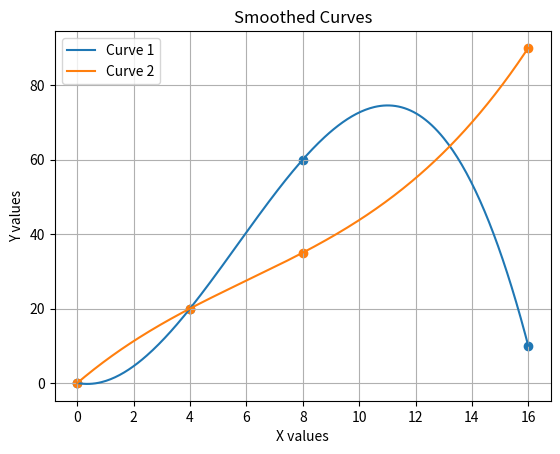

Reproduce this figure in Python.
import numpy as np
import matplotlib.pyplot as plt
from scipy.interpolate import CubicSpline

# Original data
X = np.array([0, 4, 8, 16])

Y1 = np.array([0, 20, 60, 10])
Y2 = np.array([0, 20, 35, 90])

# Create smooth X values
X_smooth = np.linspace(X.min(), X.max(), 300)

# Cubic spline interpolation
cs1 = CubicSpline(X, Y1)
cs2 = CubicSpline(X, Y2)

Y1_smooth = cs1(X_smooth)
Y2_smooth = cs2(X_smooth)

# Plot
plt.plot(X_smooth, Y1_smooth, label="Curve 1")
plt.plot(X_smooth, Y2_smooth, label="Curve 2")

# Original points (optional, for reference)
plt.scatter(X, Y1)
plt.scatter(X, Y2)

plt.xlabel("X values")
plt.ylabel("Y values")
plt.title("Smoothed Curves")
plt.legend()
plt.grid(True)

plt.show()
